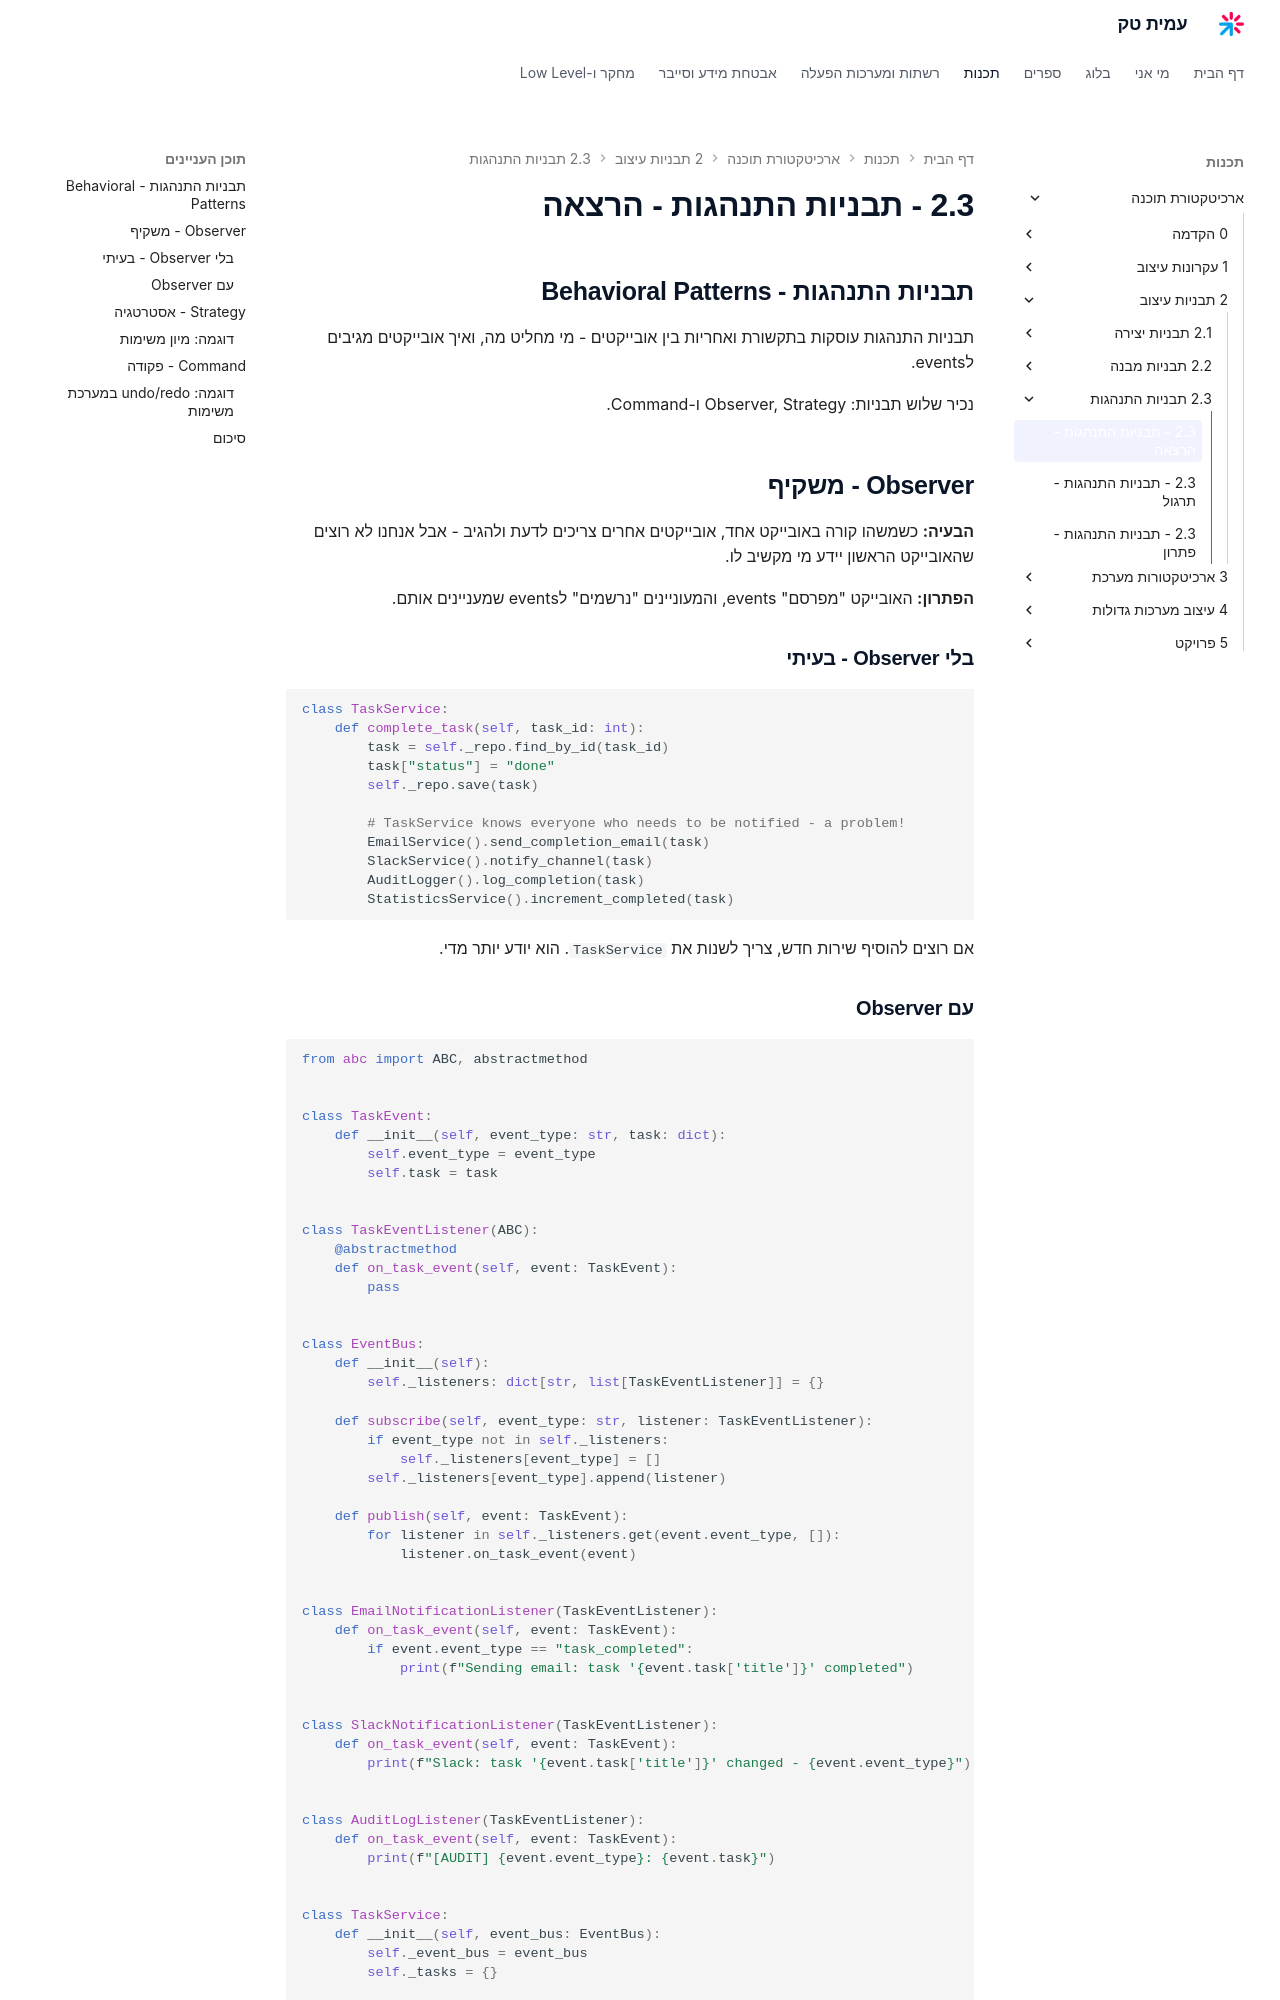

repository: AmitPinchasi/amittech · page: ארכיטקטורת-תוכנה/2 - תבניות עיצוב/2.3 - תבניות התנהגות/2.3 - תבניות התנהגות - הרצאה/index.html · generator: mkdocs

## תבניות התנהגות - Behavioral Patterns

תבניות התנהגות עוסקות בתקשורת ואחריות בין אובייקטים - מי מחליט מה, ואיך אובייקטים מגיבים לevents.

נכיר שלוש תבניות: Observer, Strategy ו-Command.

## Observer - משקיף

**הבעיה:** כשמשהו קורה באובייקט אחד, אובייקטים אחרים צריכים לדעת ולהגיב - אבל אנחנו לא רוצים שהאובייקט הראשון יידע מי מקשיב לו.

**הפתרון:** האובייקט "מפרסם" events, והמעוניינים "נרשמים" לevents שמעניינים אותם.

### בלי Observer - בעיתי

```python
class TaskService:
    def complete_task(self, task_id: int):
        task = self._repo.find_by_id(task_id)
        task["status"] = "done"
        self._repo.save(task)

        # TaskService knows everyone who needs to be notified - a problem!
        EmailService().send_completion_email(task)
        SlackService().notify_channel(task)
        AuditLogger().log_completion(task)
        StatisticsService().increment_completed(task)
```

אם רוצים להוסיף שירות חדש, צריך לשנות את `TaskService`. הוא יודע יותר מדי.
